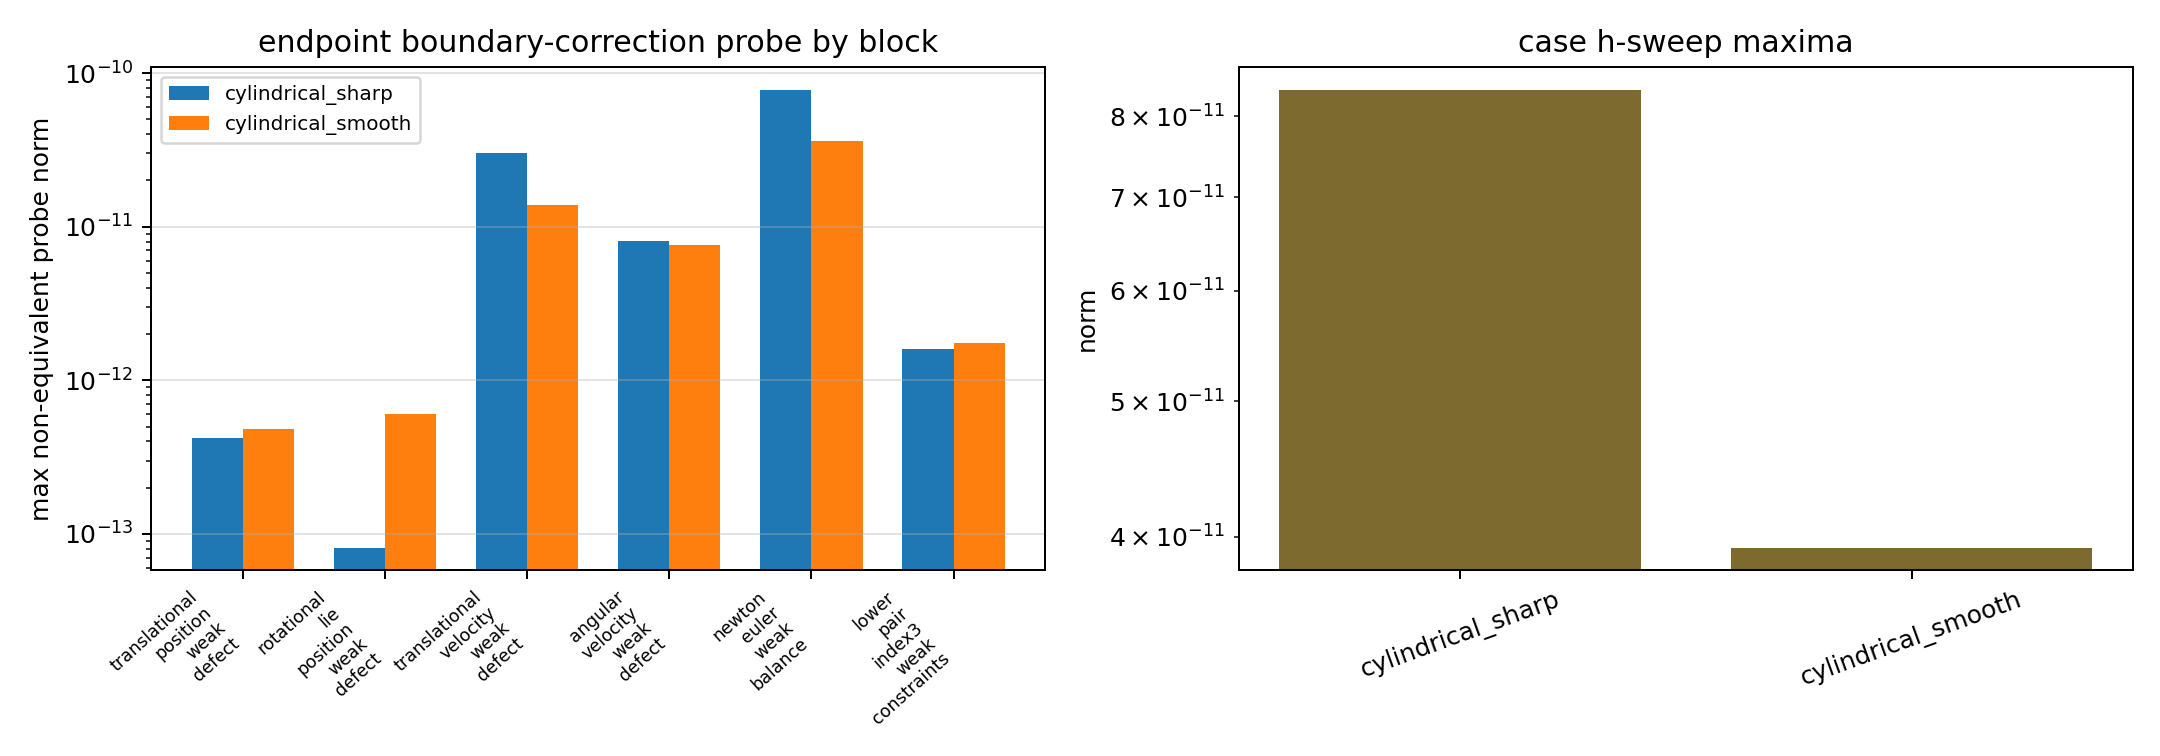

Data behind this chart, as committed beside it:
case, h, reference_h, t_final, block, status, error_message, rows, probe_source, h_sweep_present, max_probe_block_norm, max_reference_block_residual_norm, max_non_equivalent_gap_norm, non_equivalent_to_gauss6, solved_as_residual, full_tfe_stage_replacement, notes
cylindrical_smooth, 0.04, 0.005, 0.08, translational_position_weak_defect, non_equivalent_probe_not_solved, , 18, endpoint_position_velocity_boundary_corr…, True, 4.8520106998762416e-13, 1.9524322428545644e-17, 4.8520106998762416e-13, True, False, False, Endpoint boundary-correction probe injec…
cylindrical_smooth, 0.04, 0.005, 0.08, rotational_lie_position_weak_defect, non_equivalent_probe_not_solved, , 18, endpoint_position_velocity_boundary_corr…, True, 6.0594569464051627e-13, 6.9428499420975097e-17, 6.0594569464051627e-13, True, False, False, Endpoint boundary-correction probe injec…
cylindrical_smooth, 0.04, 0.005, 0.08, translational_velocity_weak_defect, non_equivalent_probe_not_solved, , 18, endpoint_position_velocity_boundary_corr…, True, 1.3833602807290459e-11, 2.2331773045634096e-16, 1.3833602807290459e-11, True, False, False, Endpoint boundary-correction probe injec…
cylindrical_smooth, 0.04, 0.005, 0.08, angular_velocity_weak_defect, non_equivalent_probe_not_solved, , 18, endpoint_position_velocity_boundary_corr…, True, 7.6489283481144911e-12, 8.0048510315237634e-16, 7.6489283481144911e-12, True, False, False, Endpoint boundary-correction probe injec…
cylindrical_smooth, 0.04, 0.005, 0.08, newton_euler_weak_balance, non_equivalent_probe_not_solved, , 36, endpoint_position_velocity_boundary_corr…, True, 3.5936096964173770e-11, 6.7667685531143230e-15, 3.5936096964173770e-11, True, False, False, Endpoint boundary-correction probe injec…
cylindrical_smooth, 0.04, 0.005, 0.08, lower_pair_index3_weak_constraints, non_equivalent_probe_not_solved, , 24, endpoint_position_velocity_boundary_corr…, True, 1.7499312985872217e-12, 9.4067066495177640e-17, 1.7499312985872217e-12, True, False, False, Endpoint boundary-correction probe injec…
cylindrical_smooth, 0.02, 0.005, 0.08, translational_position_weak_defect, non_equivalent_probe_not_solved, , 18, endpoint_position_velocity_boundary_corr…, True, 3.3210004099438091e-15, 1.9148607307815637e-17, 3.3210004099438091e-15, True, False, False, Endpoint boundary-correction probe injec…
cylindrical_smooth, 0.02, 0.005, 0.08, rotational_lie_position_weak_defect, non_equivalent_probe_not_solved, , 18, endpoint_position_velocity_boundary_corr…, True, 4.3873083646656762e-15, 4.3254754647595059e-17, 4.3873083646656762e-15, True, False, False, Endpoint boundary-correction probe injec…
cylindrical_smooth, 0.02, 0.005, 0.08, translational_velocity_weak_defect, non_equivalent_probe_not_solved, , 18, endpoint_position_velocity_boundary_corr…, True, 8.4799273098462022e-14, 2.3955752711669046e-16, 8.4799273098462022e-14, True, False, False, Endpoint boundary-correction probe injec…
cylindrical_smooth, 0.02, 0.005, 0.08, angular_velocity_weak_defect, non_equivalent_probe_not_solved, , 18, endpoint_position_velocity_boundary_corr…, True, 4.4434371973274442e-14, 5.7211920974904970e-16, 4.4434371973274442e-14, True, False, False, Endpoint boundary-correction probe injec…
cylindrical_smooth, 0.02, 0.005, 0.08, newton_euler_weak_balance, non_equivalent_probe_not_solved, , 36, endpoint_position_velocity_boundary_corr…, True, 2.1879740785581723e-13, 7.5886078076240313e-16, 2.1879740785581723e-13, True, False, False, Endpoint boundary-correction probe injec…
cylindrical_smooth, 0.02, 0.005, 0.08, lower_pair_index3_weak_constraints, non_equivalent_probe_not_solved, , 24, endpoint_position_velocity_boundary_corr…, True, 8.8721868280529951e-15, 1.0744053318235425e-16, 8.8721868280529951e-15, True, False, False, Endpoint boundary-correction probe injec…
cylindrical_smooth, 0.01, 0.005, 0.08, translational_position_weak_defect, non_equivalent_probe_not_solved, , 18, endpoint_position_velocity_boundary_corr…, True, 2.0156987215905896e-17, 1.1026430726558425e-17, 2.0156987215905896e-17, True, False, False, Endpoint boundary-correction probe injec…
cylindrical_smooth, 0.01, 0.005, 0.08, rotational_lie_position_weak_defect, non_equivalent_probe_not_solved, , 18, endpoint_position_velocity_boundary_corr…, True, 6.6315583019662126e-17, 3.4411850267443224e-17, 6.6315583019662126e-17, True, False, False, Endpoint boundary-correction probe injec…
cylindrical_smooth, 0.01, 0.005, 0.08, translational_velocity_weak_defect, non_equivalent_probe_not_solved, , 18, endpoint_position_velocity_boundary_corr…, True, 4.9912597811200581e-16, 1.6901776286511388e-16, 4.9912597811200581e-16, True, False, False, Endpoint boundary-correction probe injec…
cylindrical_smooth, 0.01, 0.005, 0.08, angular_velocity_weak_defect, non_equivalent_probe_not_solved, , 18, endpoint_position_velocity_boundary_corr…, True, 2.8555887982228039e-16, 4.5293865928666628e-16, 2.8555887982228039e-16, True, False, False, Endpoint boundary-correction probe injec…
cylindrical_smooth, 0.01, 0.005, 0.08, newton_euler_weak_balance, non_equivalent_probe_not_solved, , 36, endpoint_position_velocity_boundary_corr…, True, 1.2872618596325894e-15, 7.7257458704372316e-16, 1.2872618596325894e-15, True, False, False, Endpoint boundary-correction probe injec…
cylindrical_smooth, 0.01, 0.005, 0.08, lower_pair_index3_weak_constraints, non_equivalent_probe_not_solved, , 24, endpoint_position_velocity_boundary_corr…, True, 8.3336944176184345e-17, 7.0076572711879113e-17, 8.3336944176184345e-17, True, False, False, Endpoint boundary-correction probe injec…
cylindrical_sharp, 0.04, 0.005, 0.08, translational_position_weak_defect, non_equivalent_probe_not_solved, , 18, endpoint_position_velocity_boundary_corr…, True, 4.1974522269976301e-13, 2.4747963420603054e-17, 4.1974522269976301e-13, True, False, False, Endpoint boundary-correction probe injec…
cylindrical_sharp, 0.04, 0.005, 0.08, rotational_lie_position_weak_defect, non_equivalent_probe_not_solved, , 18, endpoint_position_velocity_boundary_corr…, True, 8.1541080120157065e-14, 7.4989959776493981e-17, 8.1541080120157065e-14, True, False, False, Endpoint boundary-correction probe injec…
cylindrical_sharp, 0.04, 0.005, 0.08, translational_velocity_weak_defect, non_equivalent_probe_not_solved, , 18, endpoint_position_velocity_boundary_corr…, True, 3.0191207276398363e-11, 2.5005973895089212e-16, 3.0191207276398363e-11, True, False, False, Endpoint boundary-correction probe injec…
cylindrical_sharp, 0.04, 0.005, 0.08, angular_velocity_weak_defect, non_equivalent_probe_not_solved, , 18, endpoint_position_velocity_boundary_corr…, True, 8.0999399515149981e-12, 8.2783337193943649e-16, 8.0999399515149981e-12, True, False, False, Endpoint boundary-correction probe injec…
cylindrical_sharp, 0.04, 0.005, 0.08, newton_euler_weak_balance, non_equivalent_probe_not_solved, , 36, endpoint_position_velocity_boundary_corr…, True, 7.7435400575642756e-11, 9.7567174329384692e-14, 7.7435400575642756e-11, True, False, False, Endpoint boundary-correction probe injec…
cylindrical_sharp, 0.04, 0.005, 0.08, lower_pair_index3_weak_constraints, non_equivalent_probe_not_solved, , 24, endpoint_position_velocity_boundary_corr…, True, 1.6012539037230039e-12, 9.9105101574122304e-17, 1.6012539037230039e-12, True, False, False, Endpoint boundary-correction probe injec…
cylindrical_sharp, 0.02, 0.005, 0.08, translational_position_weak_defect, non_equivalent_probe_not_solved, , 18, endpoint_position_velocity_boundary_corr…, True, 4.7998091783367329e-15, 1.3781146058819747e-17, 4.7998091783367329e-15, True, False, False, Endpoint boundary-correction probe injec…
cylindrical_sharp, 0.02, 0.005, 0.08, rotational_lie_position_weak_defect, non_equivalent_probe_not_solved, , 18, endpoint_position_velocity_boundary_corr…, True, 1.0465327171160196e-14, 6.7333028977081240e-17, 1.0465327171160196e-14, True, False, False, Endpoint boundary-correction probe injec…
cylindrical_sharp, 0.02, 0.005, 0.08, translational_velocity_weak_defect, non_equivalent_probe_not_solved, , 18, endpoint_position_velocity_boundary_corr…, True, 1.9017198819073027e-12, 1.8810904947824317e-16, 1.9017198819073027e-12, True, False, False, Endpoint boundary-correction probe injec…
cylindrical_sharp, 0.02, 0.005, 0.08, angular_velocity_weak_defect, non_equivalent_probe_not_solved, , 18, endpoint_position_velocity_boundary_corr…, True, 1.0093070696953216e-12, 7.3011721988484477e-16, 1.0093070696953216e-12, True, False, False, Endpoint boundary-correction probe injec…
cylindrical_sharp, 0.02, 0.005, 0.08, newton_euler_weak_balance, non_equivalent_probe_not_solved, , 36, endpoint_position_velocity_boundary_corr…, True, 4.8796555048835266e-12, 9.8800321356441386e-16, 4.8796555048835266e-12, True, False, False, Endpoint boundary-correction probe injec…
cylindrical_sharp, 0.02, 0.005, 0.08, lower_pair_index3_weak_constraints, non_equivalent_probe_not_solved, , 24, endpoint_position_velocity_boundary_corr…, True, 6.1413028833224459e-14, 8.5142151928362677e-17, 6.1413028833224459e-14, True, False, False, Endpoint boundary-correction probe injec…
cylindrical_sharp, 0.01, 0.005, 0.08, translational_position_weak_defect, non_equivalent_probe_not_solved, , 18, endpoint_position_velocity_boundary_corr…, True, 6.5934127076962963e-17, 1.1853879550862976e-17, 6.5934127076962963e-17, True, False, False, Endpoint boundary-correction probe injec…
cylindrical_sharp, 0.01, 0.005, 0.08, rotational_lie_position_weak_defect, non_equivalent_probe_not_solved, , 18, endpoint_position_velocity_boundary_corr…, True, 2.9381149208033326e-16, 3.0711954335375471e-17, 2.9381149208033326e-16, True, False, False, Endpoint boundary-correction probe injec…
cylindrical_sharp, 0.01, 0.005, 0.08, translational_velocity_weak_defect, non_equivalent_probe_not_solved, , 18, endpoint_position_velocity_boundary_corr…, True, 2.9522801710674033e-14, 1.5417046308095552e-16, 2.9522801710674033e-14, True, False, False, Endpoint boundary-correction probe injec…
cylindrical_sharp, 0.01, 0.005, 0.08, angular_velocity_weak_defect, non_equivalent_probe_not_solved, , 18, endpoint_position_velocity_boundary_corr…, True, 3.5428234811509571e-14, 4.0511838018643708e-16, 3.5428234811509571e-14, True, False, False, Endpoint boundary-correction probe injec…
cylindrical_sharp, 0.01, 0.005, 0.08, newton_euler_weak_balance, non_equivalent_probe_not_solved, , 36, endpoint_position_velocity_boundary_corr…, True, 7.7211798816625664e-14, 3.0172484950310621e-13, 7.7211798816625664e-14, True, False, False, Endpoint boundary-correction probe injec…
cylindrical_sharp, 0.01, 0.005, 0.08, lower_pair_index3_weak_constraints, non_equivalent_probe_not_solved, , 24, endpoint_position_velocity_boundary_corr…, True, 9.8801905661008976e-16, 4.2681466098832685e-17, 9.8801905661008976e-16, True, False, False, Endpoint boundary-correction probe injec…
